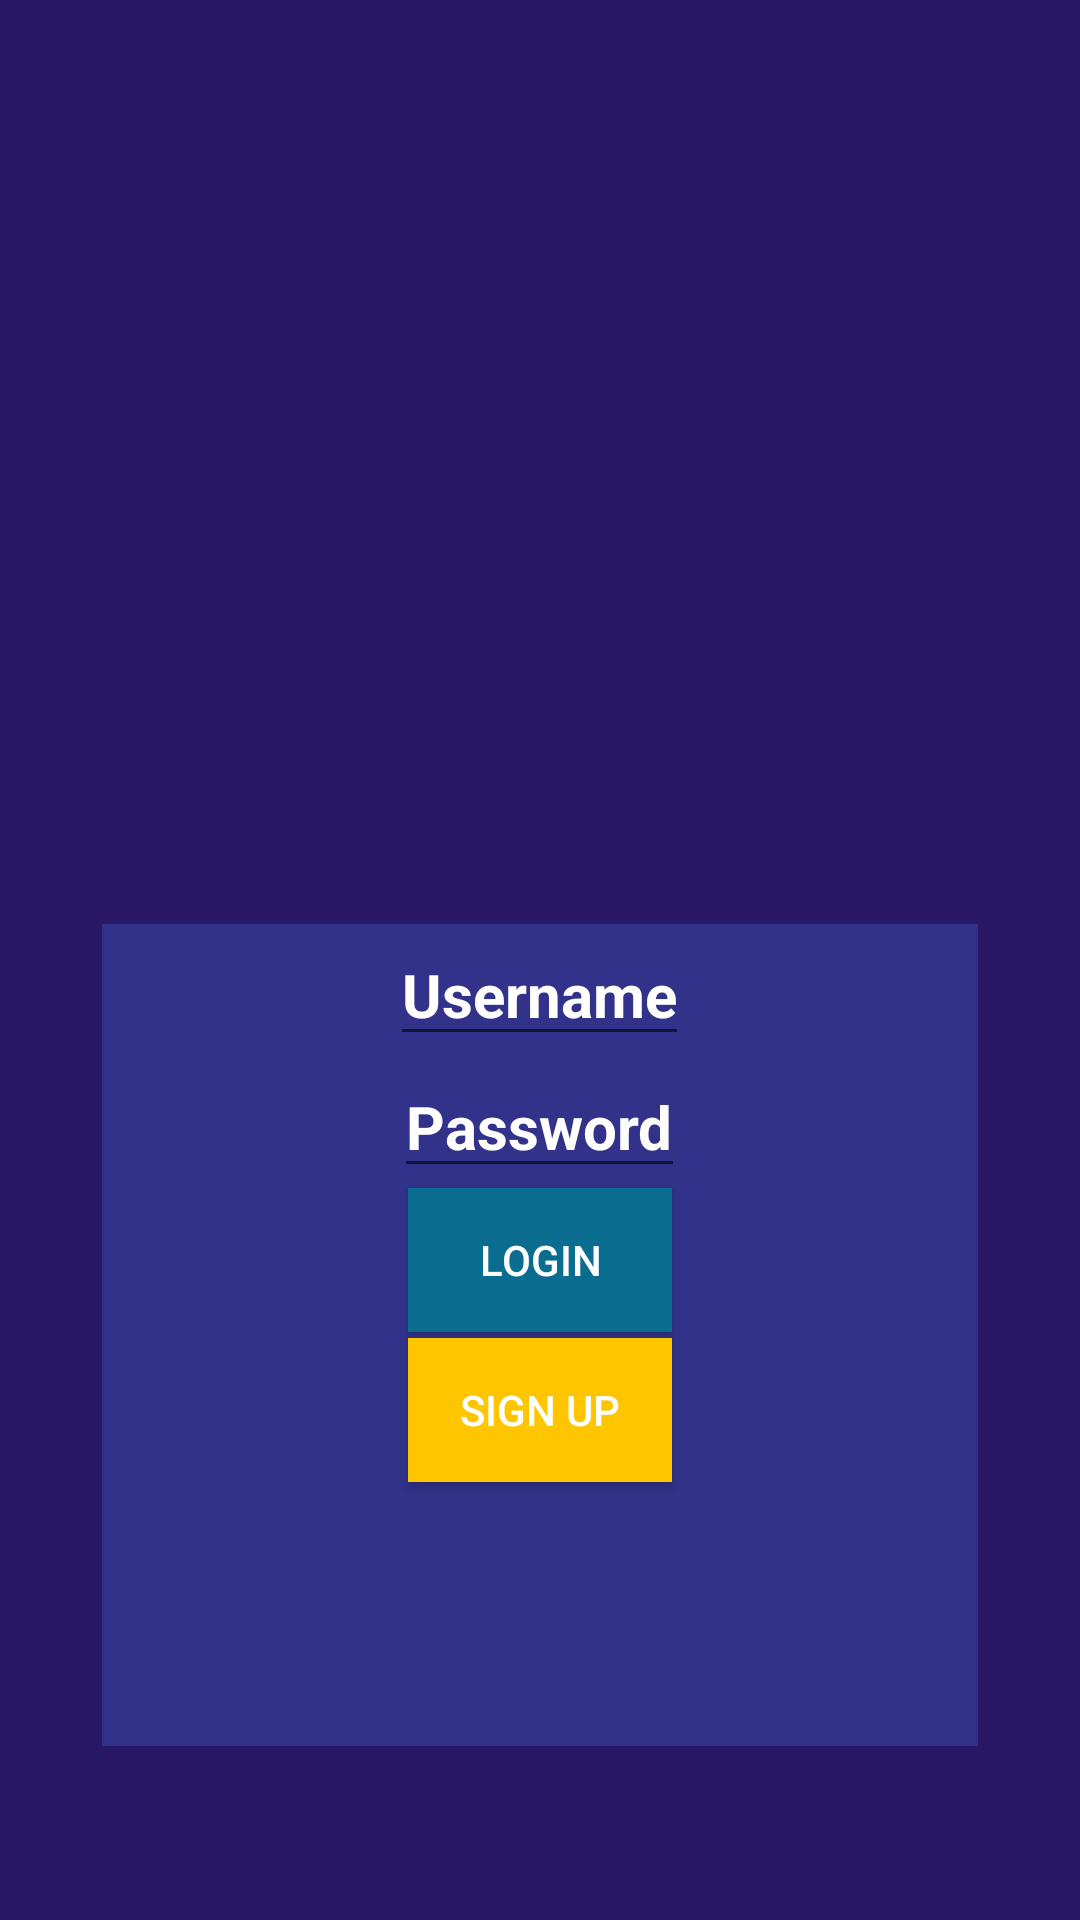

Android layout source for this screen:
<!-- AndroidManifest.xml: application theme AppTheme -->
<!-- res/layout/activity_main.xml -->
<?xml version="1.0" encoding="utf-8"?>
<RelativeLayout xmlns:android="http://schemas.android.com/apk/res/android"
    xmlns:app="http://schemas.android.com/apk/res-auto"
    android:layout_width="match_parent"
    android:layout_height="match_parent"
    android:orientation="vertical"
    android:background="@color/darkblue"
    >

    <RelativeLayout
        android:layout_width="292dp"
        android:layout_height="274dp"
        android:background="#773F51B5"
        android:layout_alignParentBottom="true"
        android:layout_centerHorizontal="true"
        android:layout_marginBottom="58dp">


        <EditText android:id="@+id/username"
            android:inputType="text"
            android:layout_width="wrap_content"
            android:layout_height="wrap_content"
            android:hint="@string/username"
            android:textColorHint="@color/white"
            android:textColor="@color/orange"
            android:textSize="20sp"
            android:textStyle="bold"
            android:layout_alignParentTop="true"
            android:layout_centerHorizontal="true" />


        <EditText android:id="@+id/password"
            android:inputType="textPassword"
            android:layout_width="wrap_content"
            android:layout_height="wrap_content"
            android:hint="@string/password"
            android:textColorHint="@color/white"
            android:textColor="@color/orange"
            android:textSize="20sp"
            android:textStyle="bold"
            android:layout_centerHorizontal="true"
            android:layout_below="@id/username"


            />
        <Button android:id="@+id/Button_Login"
            android:layout_width="wrap_content"
            android:layout_height="wrap_content"
            android:text="@string/login"
            android:onClick="loginUser"
            android:layout_centerHorizontal="true"
            android:layout_below="@id/password"
            android:background="@color/blue"
            android:textColor="@color/white"

            />

        <Button
            android:layout_width="wrap_content"
            android:layout_height="wrap_content"
            android:text="@string/signup"
            android:onClick="getInfo"
            android:layout_centerHorizontal="true"
            android:layout_below="@id/Button_Login"
            android:background="@color/yellow"
            android:textColor="@color/white"
            android:layout_marginTop="2sp"/>


        </RelativeLayout>

    <ImageView
        android:layout_width="wrap_content"
        android:layout_height="wrap_content"
        app:srcCompat="@drawable/logo"
        android:layout_alignParentTop="true"
        android:layout_centerHorizontal="true"
        android:layout_marginTop="72dp"
        android:id="@+id/imageView" />
</RelativeLayout>
<!-- resources referenced by this layout -->
<resources>
  <color name="blue">#0A6C8E</color>
  <color name="darkblue">#281866</color>
  <color name="orange">#E4BE5E</color>
  <color name="white">#FFFFFF</color>
  <color name="yellow">#FFC600</color>
  <string name="login">Login</string>
  <string name="password">Password</string>
  <string name="signup">Sign Up</string>
  <string name="username">Username</string>
  <style name="AppTheme" parent="Theme.AppCompat.Light">
          
  
          <item name="colorPrimary">@color/colorPrimary</item>
          <item name="colorPrimaryDark">@color/colorPrimaryDark</item>
          <item name="colorAccent">@color/colorAccent</item>
      </style>
  <color name="colorPrimary">#3F51B5</color>
  <color name="colorPrimaryDark">#303F9F</color>
  <color name="colorAccent">#FF4081</color>
</resources>
